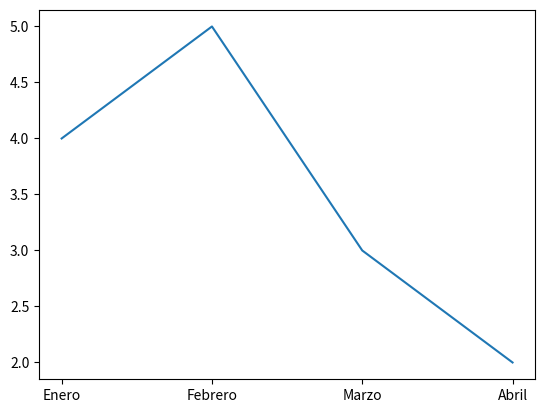
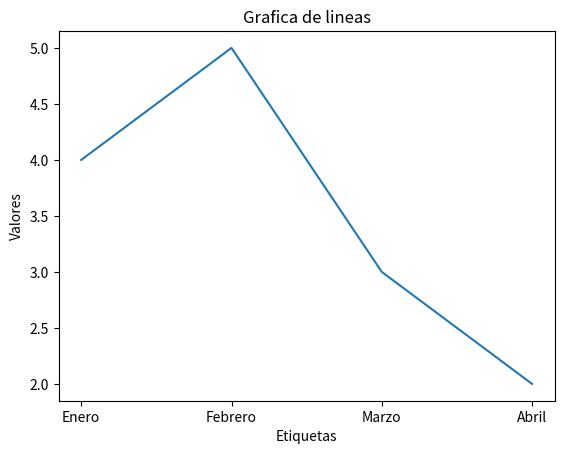
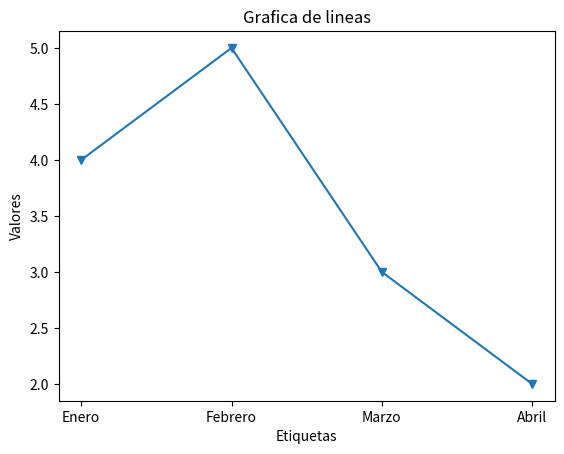
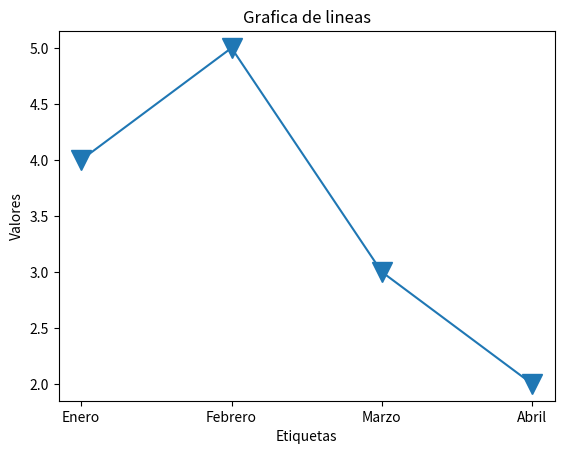
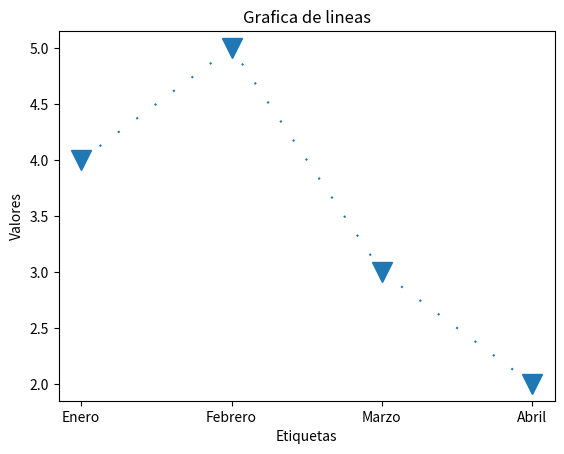
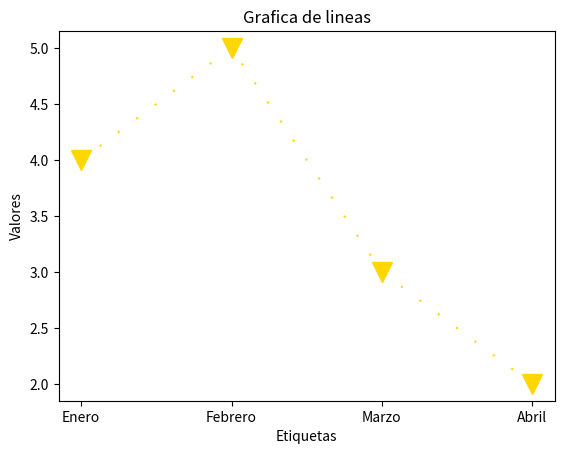
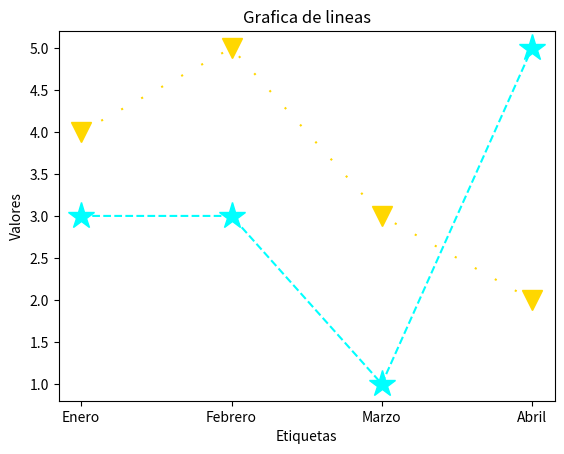
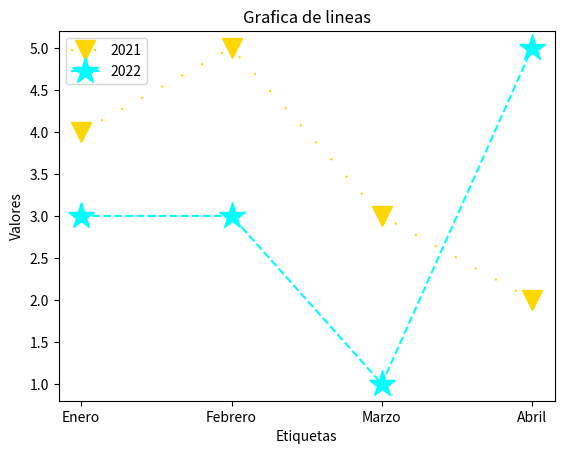
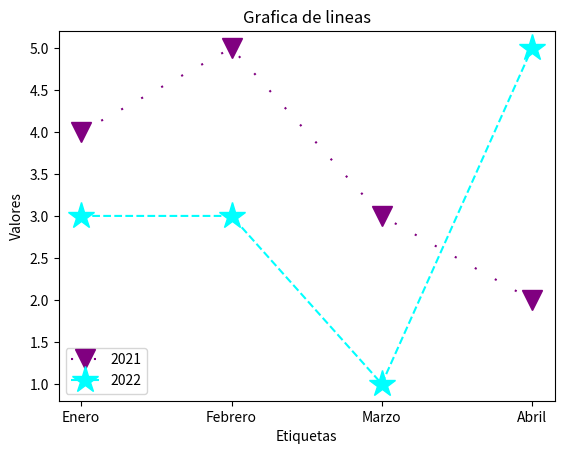

Write Python code to recreate these figures, in order.
import matplotlib.pyplot as plt

"""
Para crear una grafica de lineas utilizamos el metodo plot y enviamos como parametro sus etiquetas primero
y luego sus valores de dichas etiquetas
"""

Etiquetas=['Enero','Febrero','Marzo','Abril']
Valores=[4,5,3,2]

ejemplo1 = plt.figure(1)

plt.plot(Etiquetas,Valores)
#plt.show()

"""
Agregamos titulos, su titulo general con .title, su titulo en x con x.label
y su titulo en y con .ylabel
"""
ejemplo2 = plt.figure(2)

plt.plot(Etiquetas,Valores)

plt.xlabel('Etiquetas')
plt.ylabel('Valores')
plt.title('Grafica de lineas')

#plt.show()



"""
Podemos modificar su apariencia:
para agregar marcadores (puntos) usamos el parametro marker y le enviamos un caracter valido
"""
ejemplo3 = plt.figure(3)

plt.plot(Etiquetas,Valores,marker="v")

plt.xlabel('Etiquetas')
plt.ylabel('Valores')
plt.title('Grafica de lineas')

#plt.show()

"""
Podemos agrandar el punto con el parametro markersize enviandole un entero
"""

ejemplo4 = plt.figure(4)

plt.plot(Etiquetas,Valores,marker="v",markersize=15)

plt.xlabel('Etiquetas')
plt.ylabel('Valores')
plt.title('Grafica de lineas')

#plt.show()

"""
Podemos cambiar el estilo de linea con el parametro linestyle y le enviamos su string 
"""

ejemplo5 = plt.figure(5)

plt.plot(Etiquetas,Valores,marker="v",markersize=15,linestyle=(0,(1,10)))

plt.xlabel('Etiquetas')
plt.ylabel('Valores')
plt.title('Grafica de lineas')

#plt.show()

"""
Podemos cambiar el color de la linea con el parametro color
"""

ejemplo6 = plt.figure(6)

plt.plot(Etiquetas,Valores,marker="v",markersize=15,linestyle=(0,(1,10)),color="gold")

plt.xlabel('Etiquetas')
plt.ylabel('Valores')
plt.title('Grafica de lineas')

#plt.show()

"""
Podemos agregar otra linea para comparar en nuestro lienzo haciendo otro plot
"""

ejemplo7 = plt.figure(7)

plt.plot(Etiquetas,Valores,marker="v",markersize=15,linestyle=(0,(1,10)),color="gold")

Valores2=[3,3,1,5]
plt.plot(Etiquetas,Valores2,marker="*",markersize=20,linestyle="--",color="cyan")

plt.xlabel('Etiquetas')
plt.ylabel('Valores')
plt.title('Grafica de lineas')

#plt.show()

"""
Podemos agregar una leyenda a nuestra grafica, primero agregamos labels a cada plot y luego usamos el metrodo legend
"""

ejemplo8 = plt.figure(8)

plt.plot(Etiquetas,Valores,marker="v",markersize=15,linestyle=(0,(1,10)),color="gold", label="2021")

plt.plot(Etiquetas,Valores2,marker="*",markersize=20,linestyle="--",color="cyan", label="2022")

plt.legend()

plt.xlabel('Etiquetas')
plt.ylabel('Valores')
plt.title('Grafica de lineas')

#plt.show()

"""
podemos modificar la posicion de nuestra legenda dandole un parametro al metodo legend
y a legen le enviamos el parametro loc igualado a la posicion que precisemos
"""

ejemplo9 = plt.figure(9)

plt.plot(Etiquetas,Valores,marker="v",markersize=15,linestyle=(0,(1,10)),color="purple", label="2021")
plt.plot(Etiquetas,Valores2,marker="*",markersize=20,linestyle="--",color="cyan", label="2022")

plt.legend(loc=3)

plt.xlabel('Etiquetas')
plt.ylabel('Valores')
plt.title('Grafica de lineas')


plt.show()

